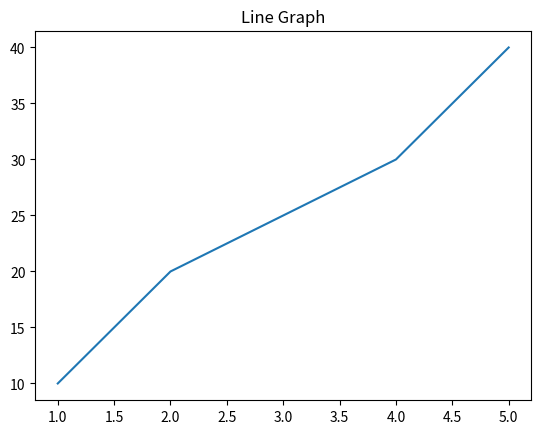
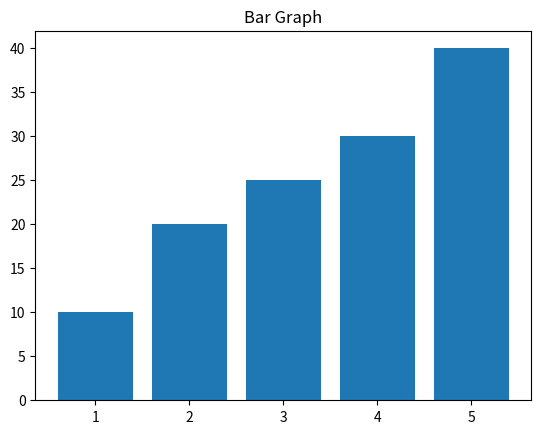
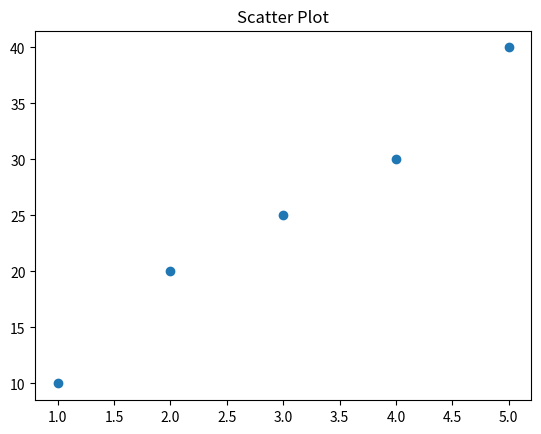
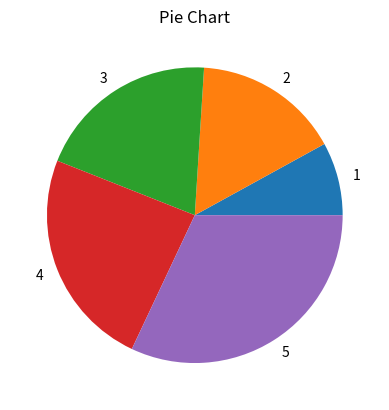

Write the Python code that produced these figures, in order.
import matplotlib.pyplot as plt

x = [1,2,3,4,5]
y = [10,20,25,30,40]

plt.plot(x,y)
plt.title("Line Graph")
plt.show()

plt.bar(x,y)
plt.title("Bar Graph")
plt.show()

plt.scatter(x,y)
plt.title("Scatter Plot")
plt.show()

plt.pie(y, labels=x)
plt.title("Pie Chart")
plt.show()
